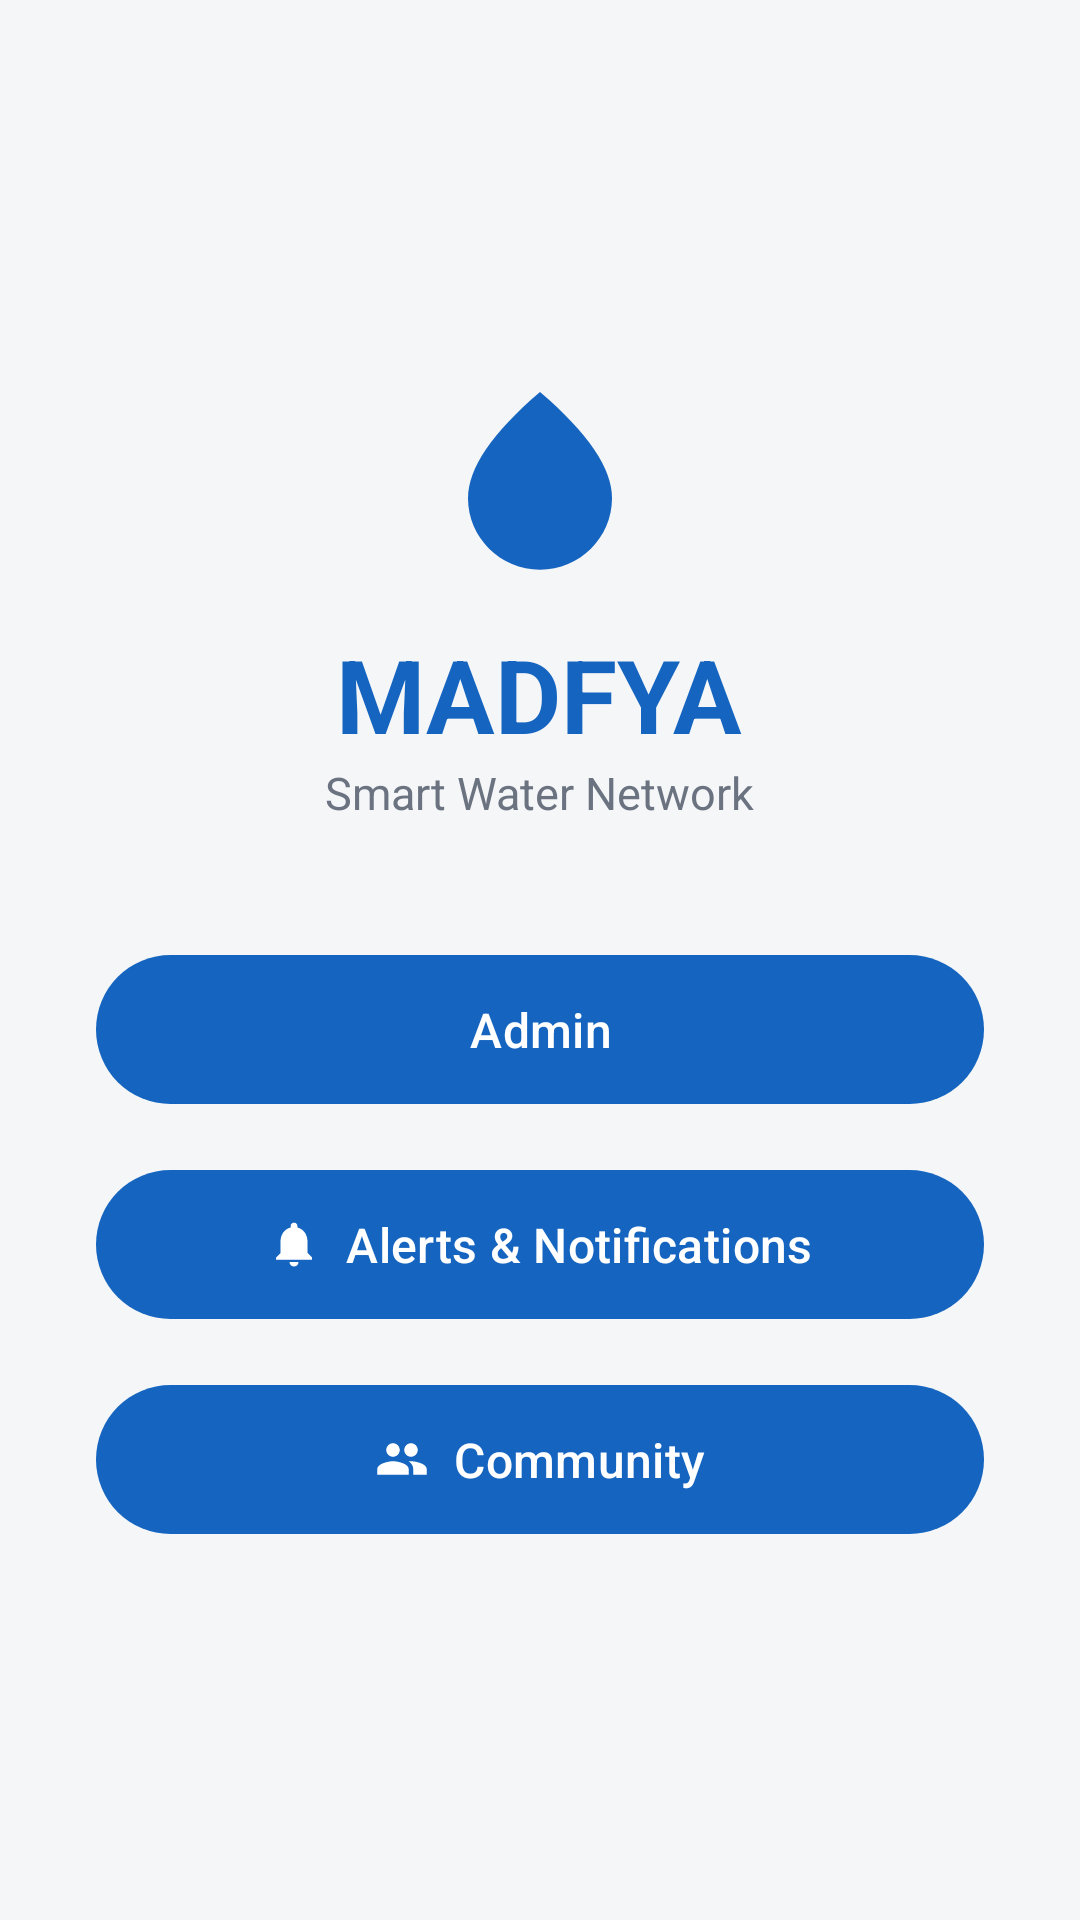

Write the Android layout XML for this screen, with the resource values it uses.
<!-- AndroidManifest.xml: application theme Theme.MADFYA -->
<!-- res/layout/activity_main.xml -->
<?xml version="1.0" encoding="utf-8"?>
<androidx.constraintlayout.widget.ConstraintLayout xmlns:android="http://schemas.android.com/apk/res/android"
    xmlns:app="http://schemas.android.com/apk/res-auto"
    xmlns:tools="http://schemas.android.com/tools"
    android:id="@+id/main"
    android:layout_width="match_parent"
    android:layout_height="match_parent"
    android:background="@color/app_background"
    tools:context=".Login">

    <LinearLayout
        android:layout_width="match_parent"
        android:layout_height="wrap_content"
        android:gravity="center_horizontal"
        android:orientation="vertical"
        android:paddingHorizontal="32dp"
        app:layout_constraintBottom_toBottomOf="parent"
        app:layout_constraintTop_toTopOf="parent">

        <ImageView
            android:layout_width="72dp"
            android:layout_height="72dp"
            android:contentDescription="@null"
            android:src="@drawable/ic_water_drop"
            app:tint="@color/brand_blue" />

        <TextView
            android:layout_width="wrap_content"
            android:layout_height="wrap_content"
            android:layout_marginTop="12dp"
            android:text="@string/app_name"
            android:textColor="@color/brand_blue"
            android:textSize="34sp"
            android:textStyle="bold" />

        <TextView
            android:layout_width="wrap_content"
            android:layout_height="wrap_content"
            android:text="Smart Water Network"
            android:textColor="@color/text_secondary"
            android:textSize="15sp" />

        <com.google.android.material.button.MaterialButton
            android:id="@+id/btn_admin"
            android:layout_width="match_parent"
            android:layout_height="wrap_content"
            android:layout_marginTop="40dp"
            android:paddingVertical="14dp"
            android:text="@string/nav_admin"
            android:textSize="16sp"
            app:backgroundTint="@color/brand_blue"
            app:icon="@drawable/ic_person"
            app:iconGravity="textStart"
            app:iconTint="@color/white" />

        <com.google.android.material.button.MaterialButton
            android:id="@+id/btn_alerts"
            android:layout_width="match_parent"
            android:layout_height="wrap_content"
            android:layout_marginTop="14dp"
            android:paddingVertical="14dp"
            android:text="@string/alerts_title"
            android:textSize="16sp"
            app:backgroundTint="@color/brand_blue"
            app:icon="@drawable/ic_notifications"
            app:iconGravity="textStart"
            app:iconTint="@color/white" />

        <com.google.android.material.button.MaterialButton
            android:id="@+id/btn_community"
            android:layout_width="match_parent"
            android:layout_height="wrap_content"
            android:layout_marginTop="14dp"
            android:paddingVertical="14dp"
            android:text="@string/nav_community"
            android:textSize="16sp"
            app:backgroundTint="@color/brand_blue"
            app:icon="@drawable/ic_groups"
            app:iconGravity="textStart"
            app:iconTint="@color/white" />
    </LinearLayout>

</androidx.constraintlayout.widget.ConstraintLayout>
<!-- resources referenced by this layout -->
<resources>
  <color name="app_background">#F4F6F8</color>
  <color name="brand_blue">#1565C0</color>
  <color name="text_secondary">#6B7280</color>
  <color name="white">#FFFFFFFF</color>
  <!-- drawable ic_groups (drawable) -->
  <vector xmlns:android="http://schemas.android.com/apk/res/android"
      android:width="24dp" android:height="24dp"
      android:viewportWidth="24" android:viewportHeight="24"
      android:tint="?attr/colorControlNormal">
      <path android:fillColor="@android:color/white"
          android:pathData="M16,11c1.66,0 2.99,-1.34 2.99,-3S17.66,5 16,5c-1.66,0 -3,1.34 -3,3s1.34,3 3,3zM8,11c1.66,0 2.99,-1.34 2.99,-3S9.66,5 8,5C6.34,5 5,6.34 5,8s1.34,3 3,3zM8,13c-2.33,0 -7,1.17 -7,3.5V19h14v-2.5c0,-2.33 -4.67,-3.5 -7,-3.5zM16,13c-0.29,0 -0.62,0.02 -0.97,0.05 1.16,0.84 1.97,1.97 1.97,3.45V19h6v-2.5c0,-2.33 -4.67,-3.5 -7,-3.5z" />
  </vector>
  <!-- drawable ic_notifications (drawable) -->
  <vector xmlns:android="http://schemas.android.com/apk/res/android"
      android:width="24dp" android:height="24dp"
      android:viewportWidth="24" android:viewportHeight="24"
      android:tint="?attr/colorControlNormal">
      <path android:fillColor="@android:color/white"
          android:pathData="M12,22c1.1,0 2,-0.9 2,-2h-4c0,1.1 0.89,2 2,2zM18,16v-5c0,-3.07 -1.63,-5.64 -4.5,-6.32L13.5,4c0,-0.83 -0.67,-1.5 -1.5,-1.5s-1.5,0.67 -1.5,1.5v0.68C7.64,5.36 6,7.92 6,11v5l-2,2v1h16v-1l-2,-2z" />
  </vector>
  <!-- drawable ic_water_drop (drawable) -->
  <vector xmlns:android="http://schemas.android.com/apk/res/android"
      android:width="24dp" android:height="24dp"
      android:viewportWidth="24" android:viewportHeight="24"
      android:tint="?attr/colorControlNormal">
      <path android:fillColor="@android:color/white"
          android:pathData="M12,2c-5.33,4.55 -8,8.48 -8,11.8C4,18.16 7.58,21.74 12,21.74s8,-3.58 8,-7.94C20,10.48 17.33,6.55 12,2z" />
  </vector>
  <string name="alerts_title">Alerts &amp; Notifications</string>
  <string name="app_name">MADFYA</string>
  <string name="nav_admin">Admin</string>
  <string name="nav_community">Community</string>
  <style name="Theme.MADFYA" parent="Base.Theme.MADFYA" />
  <style name="Base.Theme.MADFYA" parent="Theme.Material3.Light.NoActionBar">
          <item name="colorPrimary">@color/brand_blue</item>
          <item name="colorOnPrimary">@color/text_on_brand</item>
          <item name="colorPrimaryContainer">@color/brand_blue_light</item>
          <item name="colorOnPrimaryContainer">@color/brand_blue_dark</item>
          <item name="colorSecondary">@color/brand_teal</item>
          <item name="colorOnSecondary">@color/text_on_brand</item>
          <item name="colorSurface">@color/card_background</item>
          <item name="colorOnSurface">@color/text_primary</item>
          <item name="android:colorBackground">@color/app_background</item>
          <item name="colorOnBackground">@color/text_primary</item>
  
          <item name="android:statusBarColor">@android:color/transparent</item>
          <item name="android:windowLightStatusBar">true</item>
          <item name="android:navigationBarColor">@color/card_background</item>
          <item name="android:windowLightNavigationBar" tools:targetApi="o_mr1">true</item>
      </style>
  <color name="text_on_brand">#FFFFFFFF</color>
  <color name="brand_blue_light">#E3F2FD</color>
  <color name="brand_blue_dark">#0D47A1</color>
  <color name="brand_teal">#00897B</color>
  <color name="card_background">#FFFFFFFF</color>
  <color name="text_primary">#1A2233</color>
</resources>
